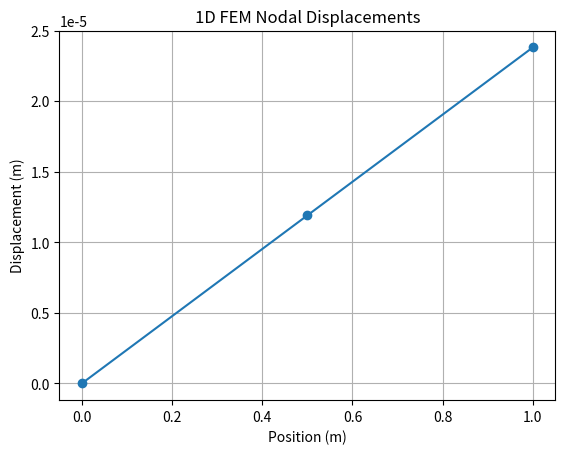

Reproduce this figure in Python.
import numpy as np
import matplotlib.pyplot as plt

# Define the function to assemble the global stiffness matrix
def assemble_stiffness_matrix(nodal_coords, nodal_connectivity, material_props):
    num_nodes = len(nodal_coords)
    K_global = np.zeros((num_nodes, num_nodes))

    for element in nodal_connectivity:
        node1, node2 = element
        x1, x2 = nodal_coords[node1], nodal_coords[node2]
        length = x2 - x1
        k = material_props['E'] * material_props['A'] / length

        # Element stiffness matrix for 1D linear element
        K_local = (k / length) * np.array([[1, -1], [-1, 1]])

        # Assembly into the global stiffness matrix
        K_global[node1:node2+1, node1:node2+1] += K_local

    return K_global

# Apply boundary conditions (Dirichlet)
def apply_boundary_conditions(K, F, bc):
    for node, value in bc.items():
        # Modify stiffness matrix and force vector to enforce boundary condition
        K[node, :] = 0
        K[:, node] = 0
        K[node, node] = 1
        F[node] = value
    return K, F

# Define function to solve FEM problem
def fem_1d(nodal_coords, nodal_connectivity, material_props, boundary_conditions, load):
    num_nodes = len(nodal_coords)

    # Step 1: Assemble global stiffness matrix
    K_global = assemble_stiffness_matrix(nodal_coords, nodal_connectivity, material_props)

    # Step 2: Assemble global force vector
    F_global = np.zeros(num_nodes)
    for node, value in load.items():
        F_global[node] = value

    # Step 3: Apply boundary conditions
    K_global, F_global = apply_boundary_conditions(K_global, F_global, boundary_conditions)

    # Step 4: Solve the system of equations
    displacements = np.linalg.solve(K_global, F_global)
    
    return displacements

# Example Input Data
nodal_coords = np.array([0.0, 0.5, 1.0])  # Coordinates of nodes
nodal_connectivity = np.array([[0, 1], [1, 2]])  # Elements defined by node numbers
material_props = {'E': 210e9, 'A': 1e-4}  # Material properties: E (Young's modulus) and A (Cross-sectional area)
boundary_conditions = {0: 0.0}  # Boundary condition: node 0 is fixed (Dirichlet condition)
load = {2: 1000.0}  # Load applied at node 2

# Solve the FEM problem
displacements = fem_1d(nodal_coords, nodal_connectivity, material_props, boundary_conditions, load)

# Output displacements
print("Nodal Displacements:", displacements)

# Plot the displacements
plt.plot(nodal_coords, displacements, '-o')
plt.xlabel('Position (m)')
plt.ylabel('Displacement (m)')
plt.title('1D FEM Nodal Displacements')
plt.grid(True)
plt.show()
